Run: headless pygame with SDL's dummy video driver; simulated clock (each Clock.tick advances the game by its frame time, no real sleeping); random seed 0; keys injected as events and as key.get_pressed() state; no mouse input.
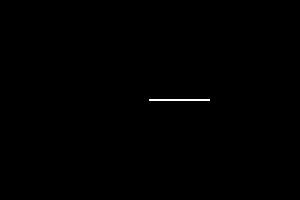
Frame 1 of 4 · flips 1–60 · no input
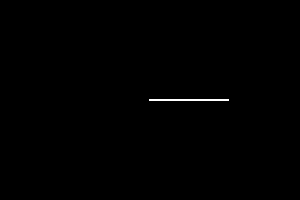
Frame 2 of 4 · flips 61–180 · tapped SPACE, RETURN · held RIGHT (→), D
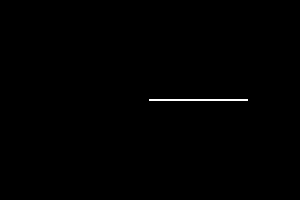
Frame 3 of 4 · flips 181–300 · held DOWN (↓), S
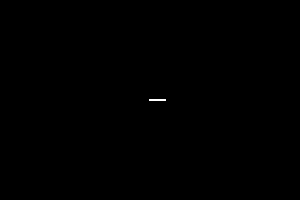
Frame 4 of 4 · flips 301–420 · held LEFT (←), A, UP (↑), W

The pygame program that drew these frames:

import pygame
import sys
import math

# Initialize Pygame
pygame.init()

# Constants
WIDTH, HEIGHT = 300, 200
BG_COLOR = (0, 0, 0)
RAY_COLOR = (255, 255, 255)

# Set up the screen
screen = pygame.display.set_mode((WIDTH, HEIGHT))
pygame.display.set_caption("ASCII Ray Tracing")

# Ray-tracing function
def ray_trace(origin, direction, t_min, t_max):
    for t in range(t_min, t_max):
        x, y = origin[0] + int(direction[0] * t), origin[1] + int(direction[1] * t)
        pygame.draw.circle(screen, RAY_COLOR, (x, y), 1)
        pygame.display.flip()

# Main loop
def main():
    while True:
        for event in pygame.event.get():
            if event.type == pygame.QUIT:
                pygame.quit()
                sys.exit()

        screen.fill(BG_COLOR)

        # Define the ray parameters
        origin = (WIDTH // 2, HEIGHT // 2)
        angle = pygame.time.get_ticks() % 360  # Change the angle over time
        direction = (math.cos(math.radians(angle)), math.sin(math.radians(angle)))

        # Ray trace
        ray_trace(origin, direction, 0, 100)

        pygame.display.flip()

if __name__ == "__main__":
    main()
